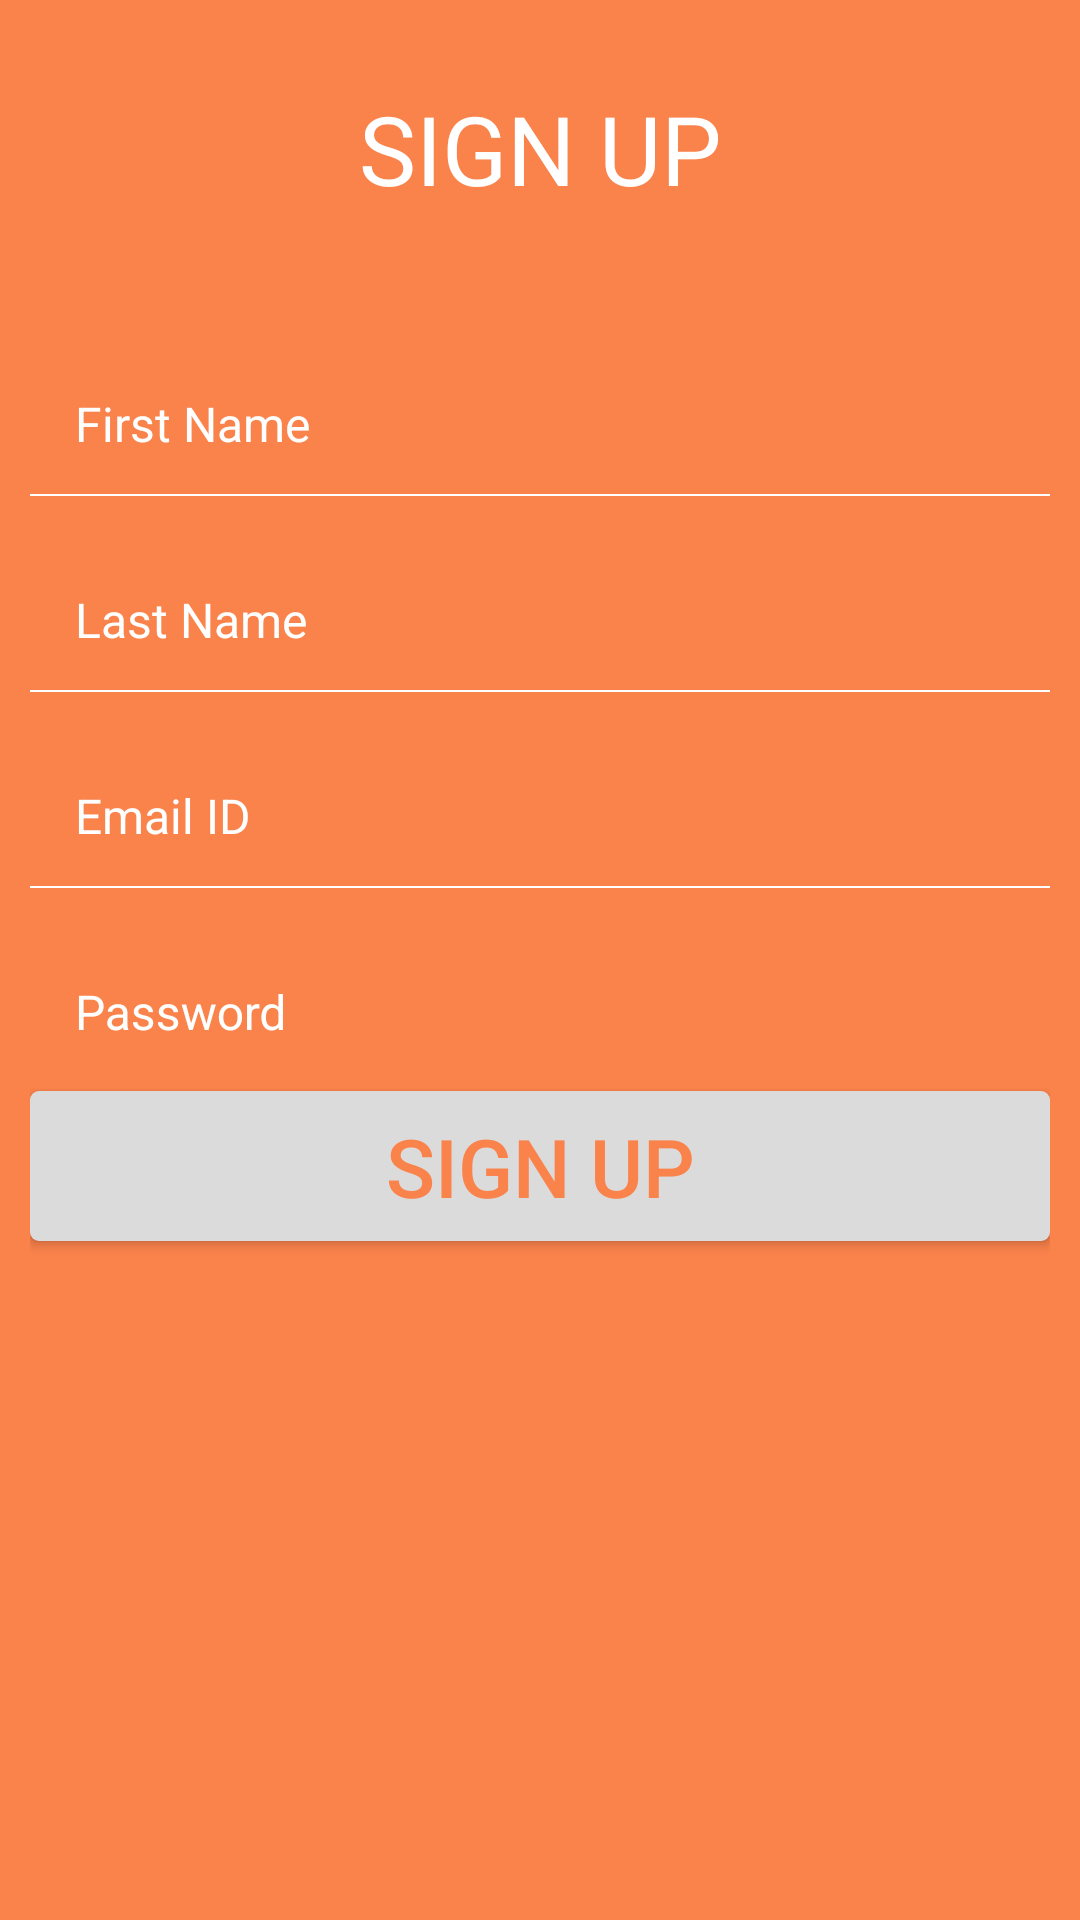

Write the Android layout XML for this screen, with the resource values it uses.
<!-- AndroidManifest.xml: application theme AppTheme -->
<!-- res/layout/signup.xml -->
<?xml version="1.0" encoding="utf-8"?>
<RelativeLayout
    xmlns:android="http://schemas.android.com/apk/res/android"
    xmlns:app="http://schemas.android.com/apk/res-auto"
    xmlns:tools="http://schemas.android.com/tools"
    android:layout_width="match_parent"
    android:layout_height="match_parent"
    android:background="#fa824b"
    tools:context="com.example.harmandeepsingh.jsonretro.Activity.MainActivity">
    <LinearLayout
        android:layout_width="match_parent"
        android:layout_height="100dp"
        >
    <TextView
        android:layout_width="fill_parent"
        android:layout_height="wrap_content"
        android:gravity="center"
        android:padding="8dp"
        android:layout_marginTop="20dp"
        android:text="@string/signup"
        android:textColor="#fff"
        android:textSize="32sp"
        />
    </LinearLayout>
    <LinearLayout
        android:id="@+id/signup_layout"
        android:layout_width="340dp"
        android:layout_height="400dp"
        android:orientation="vertical"
        android:layout_marginTop="90dp"
        android:layout_centerHorizontal="true">
        <android.support.design.widget.TextInputLayout
            android:layout_width="320dp"
            android:layout_height="wrap_content"
            android:layout_marginBottom="2dp"
            android:layout_marginTop="20dp"
            android:theme="@style/TextLabel"
            >
            <EditText
                android:id="@+id/fname"
                android:layout_width="309dp"
                android:layout_height="wrap_content"
                android:layout_marginLeft="5dp"
                android:layout_marginTop="20dp"
                android:background="#fa824b"
                android:drawablePadding="8dp"
                android:gravity="center_vertical"
                android:hint="@string/fname"
                android:inputType="textEmailAddress"
                android:padding="10dp"
                android:singleLine="true"
                android:textColor="@color/colorWHITE"
                android:textColorHint="@color/colorWHITE"
                android:textSize="16sp" />
        </android.support.design.widget.TextInputLayout>
        <View
            android:layout_width="fill_parent"
            android:layout_height="2px"
            android:background="#fff" />
        <android.support.design.widget.TextInputLayout
            android:layout_width="320dp"
            android:layout_height="wrap_content"
            android:layout_marginBottom="2dp"
            android:layout_marginTop="10dp"
            android:theme="@style/TextLabel"
            >
            <EditText
                android:id="@+id/lname"
                android:layout_width="309dp"
                android:layout_height="wrap_content"
                android:layout_marginLeft="5dp"
                android:layout_marginTop="20dp"
                android:background="#fa824b"
                android:drawablePadding="8dp"
                android:gravity="center_vertical"
                android:hint="@string/lname"
                android:inputType="textEmailAddress"
                android:padding="10dp"
                android:singleLine="true"
                android:textColor="@color/colorWHITE"
                android:textColorHint="@color/colorWHITE"
                android:textSize="16sp" />
        </android.support.design.widget.TextInputLayout>

        <View
        android:layout_width="fill_parent"
        android:layout_height="2px"
        android:background="#fff" />

        <android.support.design.widget.TextInputLayout
        android:layout_width="320dp"
        android:layout_height="wrap_content"
        android:layout_marginTop="10dp"
        android:layout_marginBottom="2dp"
            android:theme="@style/TextLabel"
        >
        <EditText
            android:id="@+id/email"
            android:singleLine="true"
            android:layout_width="309dp"
            android:layout_height="wrap_content"
            android:layout_marginTop="20dp"
            android:layout_marginLeft="5dp"
            android:background="#fa824b"
            android:drawablePadding="8dp"
            android:gravity="center_vertical"
            android:hint="@string/email_id"
            android:inputType="textEmailAddress"
            android:padding="10dp"
            android:textSize="16sp"
            android:textColor="@color/colorWHITE"
            android:textColorHint="@color/colorWHITE" />
    </android.support.design.widget.TextInputLayout>
        <View
            android:layout_width="fill_parent"
            android:layout_height="2px"
            android:background="#fff" />
        <android.support.design.widget.TextInputLayout
            android:layout_width="320dp"
            android:layout_height="wrap_content"
            android:layout_marginBottom="2dp"
            android:layout_marginTop="10dp"
            android:theme="@style/TextLabel"
            >

            <EditText
                android:id="@+id/password"
                android:layout_width="309dp"
                android:layout_height="wrap_content"
                android:layout_marginLeft="5dp"
                android:layout_marginTop="20dp"
                android:background="#fa824b"
                android:drawablePadding="8dp"
                android:gravity="center_vertical"
                android:hint="@string/password"
                android:padding="10dp"
                android:singleLine="true"
                android:textColor="@color/colorWHITE"
                android:textColorHint="@color/colorWHITE"
                android:textSize="16sp" />
        </android.support.design.widget.TextInputLayout>
        <Button
            android:id="@+id/registerbt"
            android:layout_width="fill_parent"
            android:layout_height="50dp"
            android:layout_marginTop="3dp"
            android:background="@drawable/signup_button_selector"
            android:padding="3dp"
            android:text="@string/signup"
            android:textColor="#fa824b"
            android:textSize="27sp" />
    </LinearLayout>

</RelativeLayout>
<!-- resources referenced by this layout -->
<resources>
  <color name="colorWHITE">#FFFFFF</color>
  <!-- drawable signup_button_selector (drawable) -->
  <?xml version="1.0" encoding="utf-8"?>
  <selector xmlns:android="http://schemas.android.com/apk/res/android">
  
      
      <item android:state_pressed="true"><shape android:shape="rectangle">
          <corners android:radius="3dp" />
  
          <solid android:color="#fff" />
      </shape></item>
  
      
      <item><shape android:shape="rectangle">
          <corners android:radius="3dp" />
  
          <solid android:color="#dcdbdb" />
      </shape></item>
  
  </selector>
  <string name="email_id">Email ID</string>
  <string name="fname">First Name</string>
  <string name="lname">Last Name</string>
  <string name="password">Password</string>
  <string name="signup">SIGN UP</string>&gt;
  <style name="TextLabel" parent="TextAppearance.AppCompat">
          
          <item name="android:textColorHint">@color/colorWHITE</item>
          <item name="android:textSize">20sp</item>
          
          <item name="colorAccent">@color/colorWHITE</item>
          <item name="colorControlNormal">@color/colorWHITE</item>
          <item name="colorControlActivated">@color/colorWHITE</item>
      </style>
  <style name="AppTheme" parent="Theme.AppCompat.Light.NoActionBar">
          
          <item name="colorPrimary">@color/colorPrimary</item>
          <item name="colorPrimaryDark">@color/colorPrimaryDark</item>
          <item name="colorAccent">@color/colorAccent</item>
      </style>
  <color name="colorPrimary">#ff661f</color>
  <color name="colorPrimaryDark">#f56505</color>
  <color name="colorAccent">#FF4081</color>
</resources>
